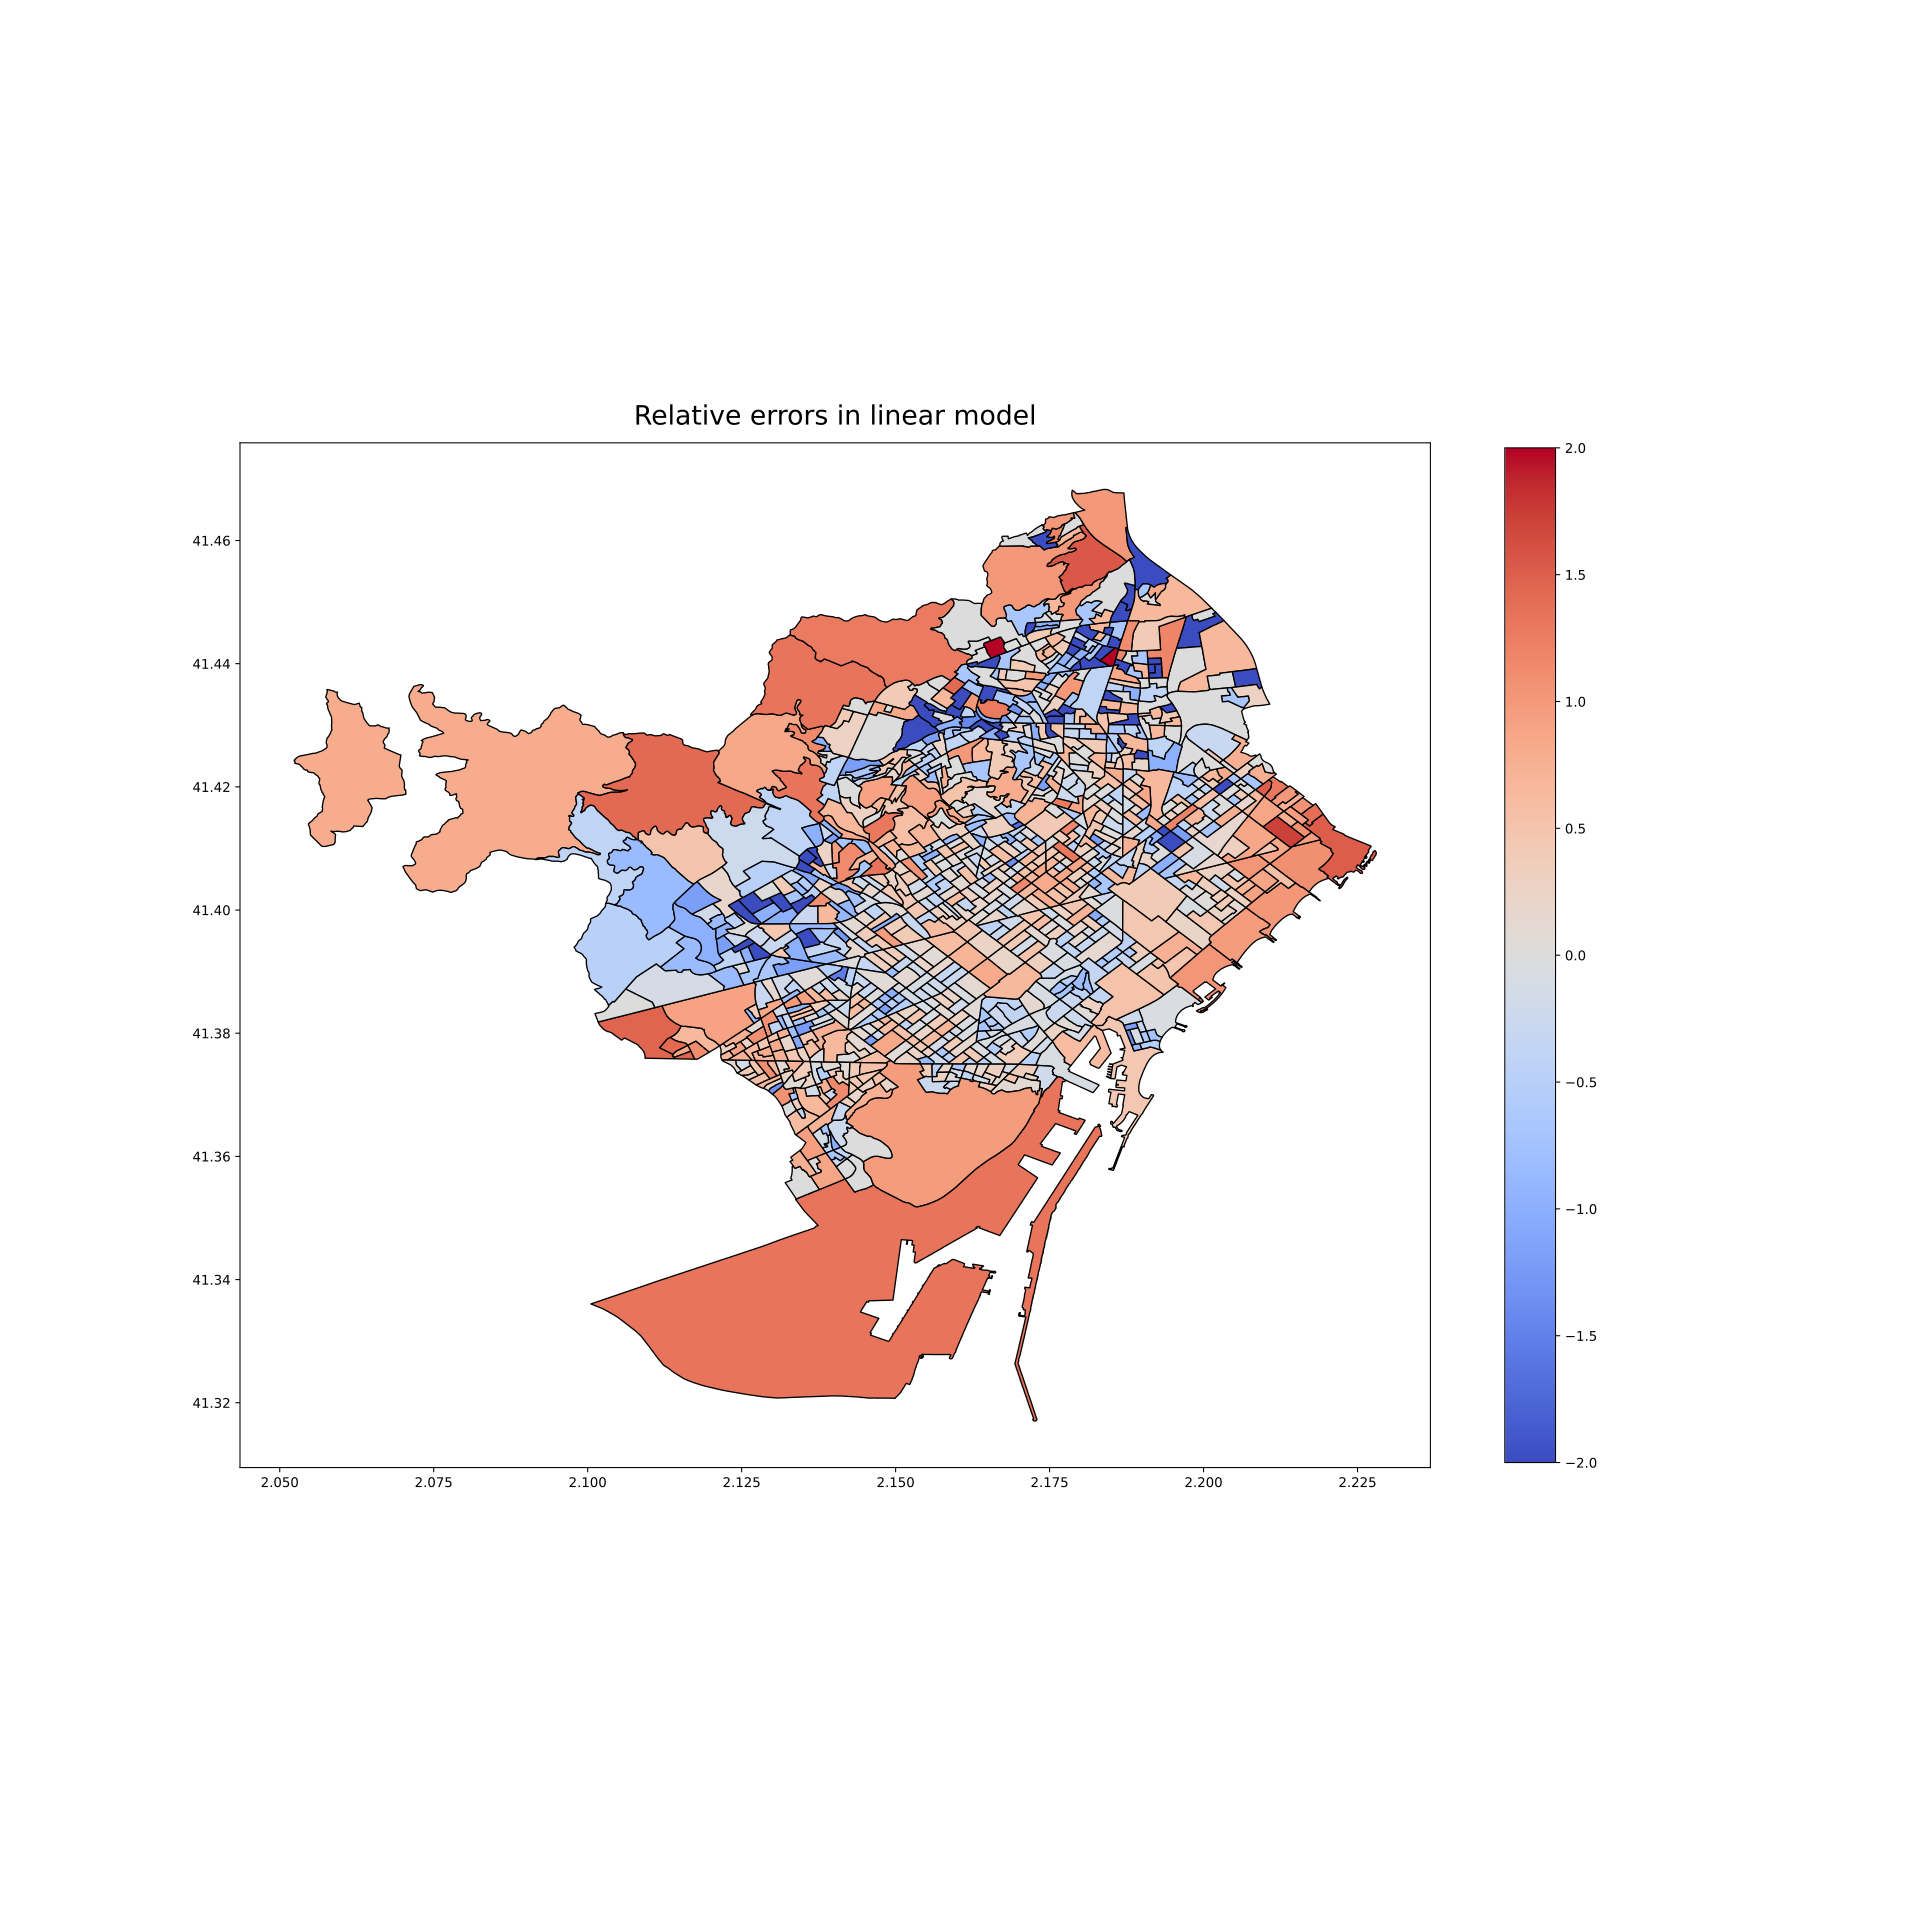

Values plotted in this chart, from the file beside it:
Tag, Chosen_Error
01_001, -0.08571
01_002, -0.1272
01_003, -0.4583
01_004, 0.3656
01_005, 0.05714
01_006, -0.5584
01_007, -0.2515
01_008, 0.08264
01_009, -0.5532
01_010, -0.048
01_011, -0.1053
01_012, -0.4381
01_013, -0.07059
01_014, -0.6296
01_015, -0.713
01_016, -0.6767
01_017, -0.5263
01_018, -0.2391
01_019, -0.07407
01_020, -0.3878
01_021, -0.3923
01_022, 0.125
01_023, -0.08414
01_025, -0.2811
01_026, -0.2449
01_027, 0.08302
01_028, -0.04281
01_029, 0.2379
01_030, 0.622
01_031, -0.1266
01_032, 0.4583
01_033, -0.8824
01_034, -0.5238
01_035, -0.7222
01_036, -0.05
01_037, -0.35
01_038, -0.6207
01_039, -0.1091
01_040, -1.422
01_041, -1.191
01_042, -0.1905
01_043, 0.52
01_044, -0.3457
01_045, 0.2737
01_046, 0.01667
01_047, -0.2672
01_048, -0.439
01_049, -0.7066
01_050, -0.6939
01_051, -0.5122
01_052, -0.1017
01_053, -0.8286
01_054, -0.7879
01_055, -0.3333
02_001, 0.137
02_002, -0.2927
02_003, -0.2564
02_004, -0.08
02_005, 0.1277
02_006, -0.4
... 1,008 more rows
